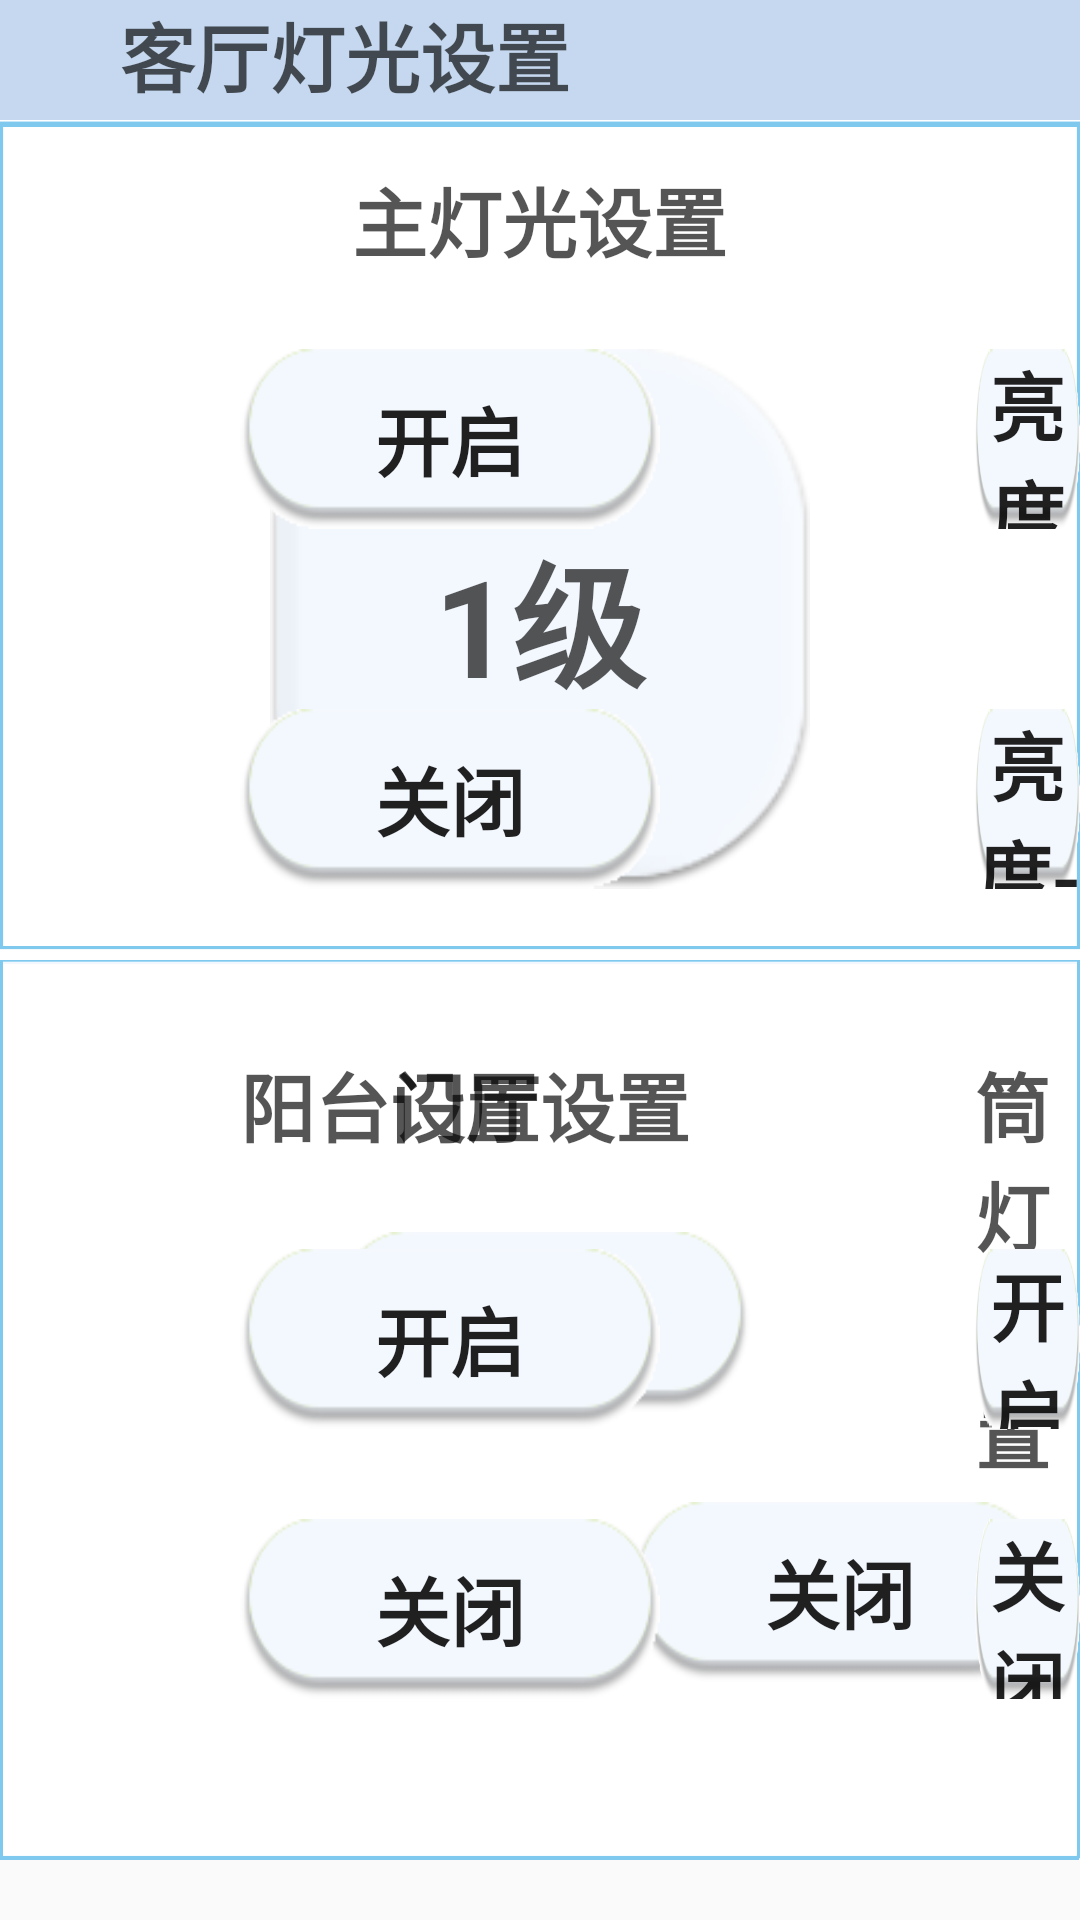

Produce the Android XML layout that renders to this screen, including the resource entries it uses.
<!-- AndroidManifest.xml: application theme AppTheme -->
<!-- res/layout/dialog_saloon_light.xml -->
<?xml version="1.0" encoding="utf-8"?>
<LinearLayout xmlns:android="http://schemas.android.com/apk/res/android"
    android:layout_width="match_parent"
    android:layout_height="match_parent"
    android:orientation="vertical">


    <TextView
        android:layout_width="match_parent"
        android:layout_height="40dp"
        android:layout_gravity="center_vertical"
        android:background="#c5d8ef"
        android:paddingLeft="40dp"
        android:text="客厅灯光设置"
        android:textColor="#a000"
        android:textSize="25sp"
        android:textStyle="bold" />

    <RelativeLayout
        android:layout_width="match_parent"
        android:layout_height="280dp"
        android:background="@drawable/dialog_sl_linear">

        <TextView
            android:id="@+id/sl_tv_set"
            android:layout_width="wrap_content"
            android:layout_height="wrap_content"
            android:layout_centerHorizontal="true"
            android:layout_marginTop="15dp"
            android:text="主灯光设置"
            android:textColor="#a000"
            android:textSize="25sp"
            android:textStyle="bold" />

        <TextView
            android:id="@+id/sl_tv_rank"
            android:layout_width="180dp"
            android:layout_height="180dp"
            android:layout_marginTop="25dp"
            android:background="@drawable/dialog_sl_tvty"
            android:gravity="center_vertical|center_horizontal"
            android:text="1级"
            android:textColor="#a000"
            android:textSize="45dp"
            android:textStyle="bold"

            android:layout_below="@+id/sl_tv_set"
            android:layout_centerHorizontal="true" />

        <Button
            android:id="@+id/sl_btn_zuopen"
            style="@style/buttonStyle"
            android:layout_alignTop="@id/sl_tv_rank"
            android:layout_marginLeft="80dp"
            android:text="开启" />

        <Button
            android:id="@+id/sl_btn_zuclose"
            style="@style/buttonStyle"
            android:layout_alignBottom="@id/sl_tv_rank"
            android:layout_marginLeft="80dp"
            android:text="关闭" />

        <Button
            android:id="@+id/sl_btn_lightj"
            style="@style/buttonStyle"

            android:layout_alignTop="@id/sl_tv_rank"
            android:layout_marginLeft="55dp"
            android:layout_toRightOf="@id/sl_tv_rank"
            android:text="亮度+" />

        <Button
            android:id="@+id/sl_btn_lightjj"
            style="@style/buttonStyle"
            android:layout_alignBottom="@id/sl_tv_rank"
            android:layout_marginLeft="55dp"
            android:layout_toRightOf="@id/sl_tv_rank"
            android:text="亮度-" />

    </RelativeLayout>

    <RelativeLayout
        android:layout_width="match_parent"
        android:layout_height="300dp"
        android:background="@drawable/dialog_sl_linearx">

        <TextView
            android:id="@+id/sl_tv_rank1"
            android:layout_width="180dp"
            android:layout_height="180dp"
            android:layout_centerHorizontal="true"
            android:layout_marginTop="25dp"
            android:background="@drawable/dialog_sl_tvty"
            android:gravity="center_vertical|center_horizontal"
            android:text="6级"
            android:textColor="#a000"
            android:textSize="45dp"
            android:textStyle="bold"
            android:visibility="invisible"

            />
        <TextView
            android:layout_centerHorizontal="true"
            android:id="@+id/sl_tv_mset"
            android:layout_width="wrap_content"
            android:layout_height="wrap_content"
            android:layout_marginLeft="80dp"
            android:layout_marginTop="30dp"
            android:text="门厅设置"
            android:textColor="#a000"
            android:textSize="25sp"
            android:textStyle="bold" />

        <Button
            android:id="@+id/sl_btn_mopen"
            style="@style/buttonStyle"
            android:layout_marginLeft="80dp"
            android:text="开启"
            android:layout_alignBaseline="@+id/sl_btn_ztopen"
            android:layout_alignBottom="@+id/sl_btn_ztopen"
            android:layout_centerHorizontal="true" />

        <Button
            android:id="@+id/sl_btn_mclose"
            style="@style/buttonStyle"
            android:layout_marginLeft="80dp"
            android:text="关闭"
            android:layout_alignBaseline="@+id/sl_btn_ztclose"
            android:layout_alignBottom="@+id/sl_btn_ztclose"
            android:layout_alignStart="@+id/sl_tv_mset" />




        <TextView
            android:id="@+id/sl_tv_yset"
            android:layout_width="wrap_content"
            android:layout_height="wrap_content"
            android:layout_marginLeft="80dp"
            android:layout_marginTop="30dp"
            android:text="阳台设置"
            android:textColor="#a000"
            android:textSize="25sp"
            android:textStyle="bold" />

        <Button
            android:id="@+id/sl_btn_zyopen"
            style="@style/buttonStyle"
            android:layout_below="@id/sl_tv_yset"
            android:layout_marginLeft="80dp"
            android:layout_marginTop="30dp"
            android:text="开启" />

        <Button
            android:id="@+id/sl_btn_zyclose"
            style="@style/buttonStyle"
            android:layout_below="@id/sl_btn_zyopen"
            android:layout_marginLeft="80dp"
            android:layout_marginTop="30dp"
            android:text="关闭" />




        <TextView
            android:id="@+id/sl_tv_tset"
            android:layout_width="wrap_content"
            android:layout_height="wrap_content"

            android:layout_marginLeft="55dp"
            android:layout_marginTop="30dp"
            android:layout_toRightOf="@id/sl_tv_rank1"
            android:text="筒灯设置"
            android:textColor="#a000"
            android:textSize="25sp"
            android:textStyle="bold" />

        <Button

            android:id="@+id/sl_btn_ztopen"
            style="@style/buttonStyle"
            android:layout_below="@id/sl_tv_yset"
            android:layout_marginLeft="55dp"

            android:layout_marginTop="30dp"
            android:layout_toRightOf="@id/sl_tv_rank1"
            android:text="开启" />

        <Button
            android:id="@+id/sl_btn_ztclose"
            style="@style/buttonStyle"
            android:layout_below="@id/sl_btn_zyopen"
            android:layout_marginLeft="55dp"
            android:layout_marginTop="30dp"
            android:layout_toRightOf="@id/sl_tv_rank1"
            android:text="关闭" />




    </RelativeLayout>

</LinearLayout>
<!-- resources referenced by this layout -->
<resources>
  <!-- drawable dialog_sl_linear: png bitmap (drawable-hdpi, 12376 bytes) -->
  <!-- drawable dialog_sl_linearx: png bitmap (drawable-hdpi, 10269 bytes) -->
  <!-- drawable dialog_sl_tvty: png bitmap (drawable-hdpi, 4673 bytes) -->
  <style name="buttonStyle">
          <item name="android:layout_width">140dp</item>
          <item name="android:textStyle">bold</item>
          <item name="android:layout_height">60dp</item>
          <item name="android:gravity">center_vertical|center_horizontal</item>
          <item name="android:background">@drawable/sl_btn_confirm_selector</item>
          <item name="android:textSize">25dp</item>
  
  
      </style>
  <style name="AppTheme" parent="Theme.AppCompat.Light.DarkActionBar">
          
  
          <item name="colorPrimary">@color/colorPrimary</item>
          <item name="colorPrimaryDark">@color/colorPrimaryDark</item>
          <item name="colorAccent">@color/colorAccent</item>
      </style>
  <!-- drawable sl_btn_confirm_selector (drawable) -->
  <?xml version="1.0" encoding="utf-8"?>
  <selector xmlns:android="http://schemas.android.com/apk/res/android">
  
  <item android:drawable="@drawable/dg_btn_confirm_select" android:state_pressed="true"></item>
  <item android:drawable="@drawable/dg_btn_confirm_normal"></item>
  
  </selector>
  <color name="colorPrimary">#3F51B5</color>
  <color name="colorPrimaryDark">#303F9F</color>
  <color name="colorAccent">#FF4081</color>
  <!-- drawable dg_btn_confirm_select: png bitmap (drawable-hdpi, 3341 bytes) -->
  <!-- drawable dg_btn_confirm_normal: png bitmap (drawable-hdpi, 3339 bytes) -->
</resources>
